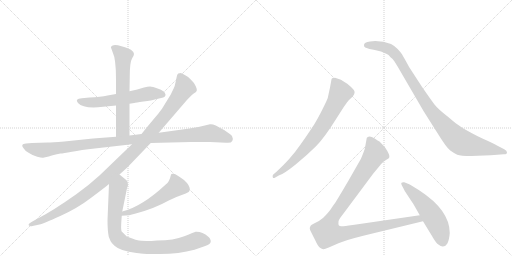
t = 0.00 s
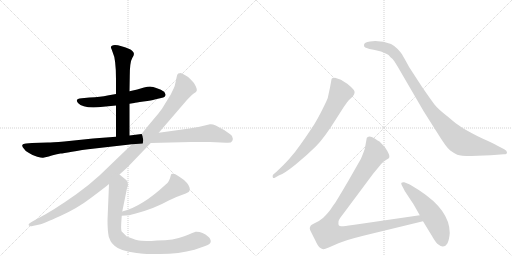
t = 1.94 s
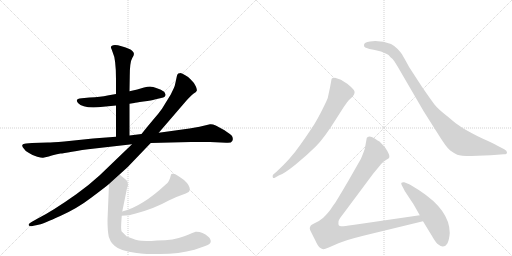
t = 3.87 s
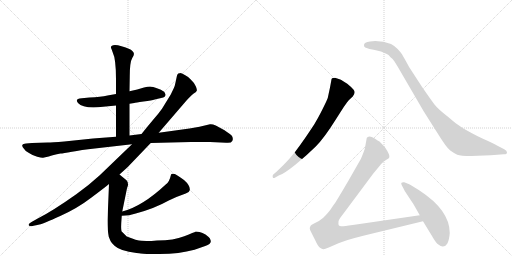
t = 5.81 s
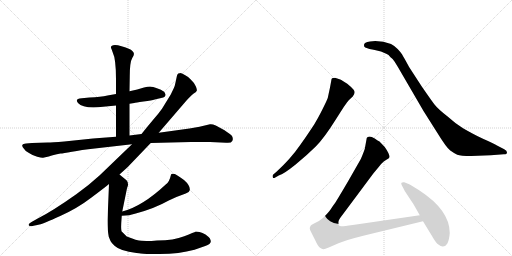
t = 7.74 s
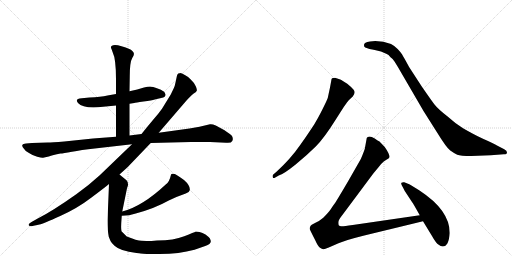
t = 9.68 s

The animated SVG that drew these frames (rendered in a browser with its animation timeline set to each time). Animation: 10 CSS @keyframes rules; one cycle of 9.68 s.

<svg version="1.1" viewBox="0 0 2048 1024" xmlns="http://www.w3.org/2000/svg">
  <g stroke="lightgray" stroke-dasharray="1,1" stroke-width="1" transform="scale(4, 4)">
    <line x1="0" y1="0" x2="256" y2="256"></line>
    <line x1="256" y1="0" x2="0" y2="256"></line>
    <line x1="128" y1="0" x2="128" y2="256"></line>
    <line x1="0" y1="128" x2="256" y2="128"></line>
    <line x1="256" y1="0" x2="512" y2="256"></line>
    <line x1="512" y1="0" x2="256" y2="256"></line>
    <line x1="384" y1="0" x2="384" y2="256"></line>
    <line x1="256" y1="128" x2="512" y2="128"></line>
  </g>
<g transform="scale(1, -1) translate(0, -850)">
   <style type="text/css">
    @keyframes keyframes0 {
      from {
       stroke: black;
       stroke-dashoffset: 590;
       stroke-width: 128;
       }
       66% {
       animation-timing-function: step-end;
       stroke: black;
       stroke-dashoffset: 0;
       stroke-width: 128;
       }
       to {
       stroke: black;
       stroke-width: 1024;
       }
       }
       #make-me-a-hanzi-animation-0 {
         animation: keyframes0 0.730143s both;
         animation-delay: 0.000000s;
         animation-timing-function: linear;
       }
    @keyframes keyframes1 {
      from {
       stroke: black;
       stroke-dashoffset: 630;
       stroke-width: 128;
       }
       67% {
       animation-timing-function: step-end;
       stroke: black;
       stroke-dashoffset: 0;
       stroke-width: 128;
       }
       to {
       stroke: black;
       stroke-width: 1024;
       }
       }
       #make-me-a-hanzi-animation-1 {
         animation: keyframes1 0.762695s both;
         animation-delay: 0.730143s;
         animation-timing-function: linear;
       }
    @keyframes keyframes2 {
      from {
       stroke: black;
       stroke-dashoffset: 1083;
       stroke-width: 128;
       }
       78% {
       animation-timing-function: step-end;
       stroke: black;
       stroke-dashoffset: 0;
       stroke-width: 128;
       }
       to {
       stroke: black;
       stroke-width: 1024;
       }
       }
       #make-me-a-hanzi-animation-2 {
         animation: keyframes2 1.131348s both;
         animation-delay: 1.492839s;
         animation-timing-function: linear;
       }
    @keyframes keyframes3 {
      from {
       stroke: black;
       stroke-dashoffset: 1144;
       stroke-width: 128;
       }
       79% {
       animation-timing-function: step-end;
       stroke: black;
       stroke-dashoffset: 0;
       stroke-width: 128;
       }
       to {
       stroke: black;
       stroke-width: 1024;
       }
       }
       #make-me-a-hanzi-animation-3 {
         animation: keyframes3 1.180990s both;
         animation-delay: 2.624186s;
         animation-timing-function: linear;
       }
    @keyframes keyframes4 {
      from {
       stroke: black;
       stroke-dashoffset: 537;
       stroke-width: 128;
       }
       64% {
       animation-timing-function: step-end;
       stroke: black;
       stroke-dashoffset: 0;
       stroke-width: 128;
       }
       to {
       stroke: black;
       stroke-width: 1024;
       }
       }
       #make-me-a-hanzi-animation-4 {
         animation: keyframes4 0.687012s both;
         animation-delay: 3.805176s;
         animation-timing-function: linear;
       }
    @keyframes keyframes5 {
      from {
       stroke: black;
       stroke-dashoffset: 876;
       stroke-width: 128;
       }
       74% {
       animation-timing-function: step-end;
       stroke: black;
       stroke-dashoffset: 0;
       stroke-width: 128;
       }
       to {
       stroke: black;
       stroke-width: 1024;
       }
       }
       #make-me-a-hanzi-animation-5 {
         animation: keyframes5 0.962891s both;
         animation-delay: 4.492188s;
         animation-timing-function: linear;
       }
    @keyframes keyframes6 {
      from {
       stroke: black;
       stroke-dashoffset: 744;
       stroke-width: 128;
       }
       71% {
       animation-timing-function: step-end;
       stroke: black;
       stroke-dashoffset: 0;
       stroke-width: 128;
       }
       to {
       stroke: black;
       stroke-width: 1024;
       }
       }
       #make-me-a-hanzi-animation-6 {
         animation: keyframes6 0.855469s both;
         animation-delay: 5.455078s;
         animation-timing-function: linear;
       }
    @keyframes keyframes7 {
      from {
       stroke: black;
       stroke-dashoffset: 1001;
       stroke-width: 128;
       }
       77% {
       animation-timing-function: step-end;
       stroke: black;
       stroke-dashoffset: 0;
       stroke-width: 128;
       }
       to {
       stroke: black;
       stroke-width: 1024;
       }
       }
       #make-me-a-hanzi-animation-7 {
         animation: keyframes7 1.064616s both;
         animation-delay: 6.310547s;
         animation-timing-function: linear;
       }
    @keyframes keyframes8 {
      from {
       stroke: black;
       stroke-dashoffset: 1068;
       stroke-width: 128;
       }
       78% {
       animation-timing-function: step-end;
       stroke: black;
       stroke-dashoffset: 0;
       stroke-width: 128;
       }
       to {
       stroke: black;
       stroke-width: 1024;
       }
       }
       #make-me-a-hanzi-animation-8 {
         animation: keyframes8 1.119141s both;
         animation-delay: 7.375163s;
         animation-timing-function: linear;
       }
    @keyframes keyframes9 {
      from {
       stroke: black;
       stroke-dashoffset: 541;
       stroke-width: 128;
       }
       64% {
       animation-timing-function: step-end;
       stroke: black;
       stroke-dashoffset: 0;
       stroke-width: 128;
       }
       to {
       stroke: black;
       stroke-width: 1024;
       }
       }
       #make-me-a-hanzi-animation-9 {
         animation: keyframes9 0.690267s both;
         animation-delay: 8.494303s;
         animation-timing-function: linear;
       }
</style>
<path d="M 518 435 L 537 438 Q 541 440 574 444 Q 608 448 619 452 L 653 460 Q 660 462 661 467 Q 663 471 662 472 L 659 479 Q 657 486 633 495 Q 609 504 600 504 Q 591 504 576 500 L 549 492 L 518 485 L 464 474 L 430 468 Q 403 462 358 460 L 327 457 Q 297 455 312 438 Q 331 417 392 421 L 464 428 L 518 435 Z" fill="lightgray"></path> 
<path d="M 518 308 L 518 435 L 518 485 L 519 544 Q 519 602 529 618 Q 540 633 533 642 Q 527 650 522 652 Q 481 670 460 670 Q 437 667 446 654 L 451 640 Q 464 614 464 534 L 464 474 L 464 428 L 464 303 C 464 273 518 278 518 308 Z" fill="lightgray"></path> 
<path d="M 840 353 L 798 343 L 758 336 L 635 319 L 566 314 L 518 308 L 464 303 L 372 296 L 257 284 Q 207 280 191 280 L 128 278 L 104 276 Q 91 276 89 270 Q 88 264 95 256 Q 101 245 116 238 Q 132 227 149 223 Q 167 218 172 219 L 195 224 Q 211 230 242 236 Q 252 236 288 243 Q 324 250 379 256 L 528 273 L 603 278 L 763 282 L 840 282 L 905 279 Q 925 277 929 286 Q 934 294 928 306 Q 923 312 898 329 L 863 348 Q 850 354 840 353 Z" fill="lightgray"></path> 
<path d="M 635 319 L 746 448 Q 771 475 778 478 Q 785 481 787 487 Q 789 492 783 505 Q 778 518 762 533 Q 758 540 741 549 Q 725 558 722 558 Q 719 558 713 556 Q 709 552 708 548 L 702 520 Q 699 504 695 497 L 683 472 L 648 415 Q 634 395 611 369 Q 589 343 566 314 L 528 273 L 399 149 Q 352 106 305 73 Q 212 7 151 -24 L 126 -38 Q 112 -46 115 -51 Q 119 -57 130 -54 L 158 -48 Q 173 -45 241 -14 Q 310 17 366 60 Q 422 102 436 114 L 478 152 L 510 181 L 603 278 L 635 319 Z" fill="lightgray"></path> 
<path d="M 487 -13 Q 518 -13 543 -4 Q 618 16 675 48 Q 713 66 743 76 Q 756 78 759 89 Q 762 107 736 130 Q 708 150 699 154 Q 685 158 684 151 Q 677 121 664 113 Q 569 24 489 4 C 460 -4 457 -14 487 -13 Z" fill="lightgray"></path> 
<path d="M 436 114 L 430 -31 Q 430 -72 435 -97 L 442 -114 Q 445 -120 458 -133 Q 480 -154 546 -162 L 556 -163 Q 565 -166 606 -166 L 639 -166 Q 717 -166 778 -149 L 821 -134 Q 843 -126 843 -116 Q 844 -112 839 -103 Q 834 -97 822 -88 Q 810 -80 798 -78 Q 787 -76 782 -77 Q 778 -78 737 -95 Q 696 -112 628 -112 L 606 -114 Q 585 -114 566 -113 Q 548 -113 507 -96 L 486 -75 Q 483 -63 486 -27 L 487 -13 L 489 4 L 508 97 L 512 109 Q 513 123 506 129 L 478 152 C 455 171 437 144 436 114 Z" fill="lightgray"></path> 
<path d="M 1115 148 Q 1136 155 1182.5 192.5 Q 1229 230 1263 264 Q 1297 298 1345 375 L 1375 422 Q 1392 446 1395 449 L 1411 464 Q 1424 481 1414.5 491.5 Q 1405 502 1389 515 Q 1368 529 1361 532 L 1340 539 Q 1334 539 1328 537 Q 1325 532 1325 527 L 1320 500 L 1311 458 Q 1308 449 1289.5 412 Q 1271 375 1256 351.5 Q 1241 328 1201.5 271 Q 1162 214 1106 163 L 1093 152 Q 1089 148 1091 141.5 Q 1093 135 1101 140 L 1115 148 Z" fill="lightgray"></path> 
<path d="M 1480 684 Q 1456 682 1456 670 Q 1455 663 1461 660 L 1478 654 Q 1490 652 1499 650 L 1524 644 L 1547 634 Q 1554 632 1562 621 Q 1571 615 1578 604 L 1591 583 L 1694 406 L 1749 319 Q 1786 259 1801 248 Q 1816 237 1829 231.5 Q 1842 226 1885 226 L 1963 229 L 2015 233 Q 2028 233 2028 240.5 Q 2028 248 2017 253 L 1988 268 Q 1973 277 1934 294 Q 1881 320 1850.5 338.5 Q 1820 357 1788 386 Q 1751 415 1738 432 Q 1725 449 1687 504 L 1637 581 Q 1614 623 1608.5 632 Q 1603 641 1590.5 654 Q 1578 667 1564 674 Q 1534 686 1501 686 L 1480 684 Z" fill="lightgray"></path> 
<path d="M 1679 -11 L 1411 -50 Q 1371 -56 1365 -55 Q 1358 -54 1355 -51 Q 1353 -45 1354 -36 Q 1355 -28 1371 -8 L 1494 157 L 1514 181 Q 1527 198 1535 204 L 1547 212 Q 1556 217 1557 220 Q 1561 230 1539 262 L 1518 284 Q 1512 287 1499 296 Q 1486 304 1478 304 Q 1469 303 1467 298 L 1459 254 Q 1446 218 1441 210 L 1393 126 Q 1345 44 1338 35 Q 1331 26 1323 13 Q 1314 0 1293 -21 Q 1277 -35 1260 -42 Q 1243 -50 1242 -54 Q 1237 -62 1240 -69 Q 1243 -76 1260 -109 Q 1272 -136 1280 -141 Q 1288 -146 1293 -147 Q 1297 -148 1315 -140 L 1354 -123 Q 1381 -111 1457 -92 L 1692 -35 C 1721 -28 1709 -7 1679 -11 Z" fill="lightgray"></path> 
<path d="M 1799 -82 Q 1799 9 1678 88 Q 1643 111 1632 115 L 1617 121 Q 1610 122 1606 119 Q 1603 116 1607.5 108 Q 1612 100 1614 96 L 1619 86 L 1648 42 Q 1654 34 1679 -11 L 1692 -35 L 1728 -94 Q 1744 -123 1755 -129 Q 1762 -136 1771 -136 Q 1795 -136 1799 -82 Z" fill="lightgray"></path> 
      <clipPath id="make-me-a-hanzi-clip-0">
      <path d="M 518 435 L 537 438 Q 541 440 574 444 Q 608 448 619 452 L 653 460 Q 660 462 661 467 Q 663 471 662 472 L 659 479 Q 657 486 633 495 Q 609 504 600 504 Q 591 504 576 500 L 549 492 L 518 485 L 464 474 L 430 468 Q 403 462 358 460 L 327 457 Q 297 455 312 438 Q 331 417 392 421 L 464 428 L 518 435 Z" fill="lightgray"></path>
      </clipPath>
      <path clip-path="url(#make-me-a-hanzi-clip-0)" d="M 320 447 L 382 440 L 589 475 L 651 472 " fill="none" id="make-me-a-hanzi-animation-0" stroke-dasharray="462 924" stroke-linecap="round"></path>

      <clipPath id="make-me-a-hanzi-clip-1">
      <path d="M 518 308 L 518 435 L 518 485 L 519 544 Q 519 602 529 618 Q 540 633 533 642 Q 527 650 522 652 Q 481 670 460 670 Q 437 667 446 654 L 451 640 Q 464 614 464 534 L 464 474 L 464 428 L 464 303 C 464 273 518 278 518 308 Z" fill="lightgray"></path>
      </clipPath>
      <path clip-path="url(#make-me-a-hanzi-clip-1)" d="M 455 660 L 493 625 L 491 333 L 470 311 " fill="none" id="make-me-a-hanzi-animation-1" stroke-dasharray="502 1004" stroke-linecap="round"></path>

      <clipPath id="make-me-a-hanzi-clip-2">
      <path d="M 840 353 L 798 343 L 758 336 L 635 319 L 566 314 L 518 308 L 464 303 L 372 296 L 257 284 Q 207 280 191 280 L 128 278 L 104 276 Q 91 276 89 270 Q 88 264 95 256 Q 101 245 116 238 Q 132 227 149 223 Q 167 218 172 219 L 195 224 Q 211 230 242 236 Q 252 236 288 243 Q 324 250 379 256 L 528 273 L 603 278 L 763 282 L 840 282 L 905 279 Q 925 277 929 286 Q 934 294 928 306 Q 923 312 898 329 L 863 348 Q 850 354 840 353 Z" fill="lightgray"></path>
      </clipPath>
      <path clip-path="url(#make-me-a-hanzi-clip-2)" d="M 98 265 L 163 249 L 381 277 L 841 318 L 916 294 " fill="none" id="make-me-a-hanzi-animation-2" stroke-dasharray="955 1910" stroke-linecap="round"></path>

      <clipPath id="make-me-a-hanzi-clip-3">
      <path d="M 635 319 L 746 448 Q 771 475 778 478 Q 785 481 787 487 Q 789 492 783 505 Q 778 518 762 533 Q 758 540 741 549 Q 725 558 722 558 Q 719 558 713 556 Q 709 552 708 548 L 702 520 Q 699 504 695 497 L 683 472 L 648 415 Q 634 395 611 369 Q 589 343 566 314 L 528 273 L 399 149 Q 352 106 305 73 Q 212 7 151 -24 L 126 -38 Q 112 -46 115 -51 Q 119 -57 130 -54 L 158 -48 Q 173 -45 241 -14 Q 310 17 366 60 Q 422 102 436 114 L 478 152 L 510 181 L 603 278 L 635 319 Z" fill="lightgray"></path>
      </clipPath>
      <path clip-path="url(#make-me-a-hanzi-clip-3)" d="M 720 546 L 739 498 L 728 480 L 671 400 L 587 299 L 507 215 L 391 108 L 302 42 L 205 -14 L 123 -50 " fill="none" id="make-me-a-hanzi-animation-3" stroke-dasharray="1016 2032" stroke-linecap="round"></path>

      <clipPath id="make-me-a-hanzi-clip-4">
      <path d="M 487 -13 Q 518 -13 543 -4 Q 618 16 675 48 Q 713 66 743 76 Q 756 78 759 89 Q 762 107 736 130 Q 708 150 699 154 Q 685 158 684 151 Q 677 121 664 113 Q 569 24 489 4 C 460 -4 457 -14 487 -13 Z" fill="lightgray"></path>
      </clipPath>
      <path clip-path="url(#make-me-a-hanzi-clip-4)" d="M 694 138 L 707 104 L 698 96 L 592 30 L 548 10 L 498 -3 L 494 -10 " fill="none" id="make-me-a-hanzi-animation-4" stroke-dasharray="409 818" stroke-linecap="round"></path>

      <clipPath id="make-me-a-hanzi-clip-5">
      <path d="M 436 114 L 430 -31 Q 430 -72 435 -97 L 442 -114 Q 445 -120 458 -133 Q 480 -154 546 -162 L 556 -163 Q 565 -166 606 -166 L 639 -166 Q 717 -166 778 -149 L 821 -134 Q 843 -126 843 -116 Q 844 -112 839 -103 Q 834 -97 822 -88 Q 810 -80 798 -78 Q 787 -76 782 -77 Q 778 -78 737 -95 Q 696 -112 628 -112 L 606 -114 Q 585 -114 566 -113 Q 548 -113 507 -96 L 486 -75 Q 483 -63 486 -27 L 487 -13 L 489 4 L 508 97 L 512 109 Q 513 123 506 129 L 478 152 C 455 171 437 144 436 114 Z" fill="lightgray"></path>
      </clipPath>
      <path clip-path="url(#make-me-a-hanzi-clip-5)" d="M 478 142 L 479 110 L 470 91 L 457 -53 L 461 -87 L 486 -117 L 539 -136 L 599 -140 L 710 -133 L 795 -109 L 828 -114 " fill="none" id="make-me-a-hanzi-animation-5" stroke-dasharray="748 1496" stroke-linecap="round"></path>

      <clipPath id="make-me-a-hanzi-clip-6">
      <path d="M 1115 148 Q 1136 155 1182.5 192.5 Q 1229 230 1263 264 Q 1297 298 1345 375 L 1375 422 Q 1392 446 1395 449 L 1411 464 Q 1424 481 1414.5 491.5 Q 1405 502 1389 515 Q 1368 529 1361 532 L 1340 539 Q 1334 539 1328 537 Q 1325 532 1325 527 L 1320 500 L 1311 458 Q 1308 449 1289.5 412 Q 1271 375 1256 351.5 Q 1241 328 1201.5 271 Q 1162 214 1106 163 L 1093 152 Q 1089 148 1091 141.5 Q 1093 135 1101 140 L 1115 148 Z" fill="lightgray"></path>
      </clipPath>
      <path clip-path="url(#make-me-a-hanzi-clip-6)" d="M 1335 529 L 1362 479 L 1313 384 L 1277 327 L 1221 256 L 1153 187 L 1097 146 " fill="none" id="make-me-a-hanzi-animation-6" stroke-dasharray="616 1232" stroke-linecap="round"></path>

      <clipPath id="make-me-a-hanzi-clip-7">
      <path d="M 1480 684 Q 1456 682 1456 670 Q 1455 663 1461 660 L 1478 654 Q 1490 652 1499 650 L 1524 644 L 1547 634 Q 1554 632 1562 621 Q 1571 615 1578 604 L 1591 583 L 1694 406 L 1749 319 Q 1786 259 1801 248 Q 1816 237 1829 231.5 Q 1842 226 1885 226 L 1963 229 L 2015 233 Q 2028 233 2028 240.5 Q 2028 248 2017 253 L 1988 268 Q 1973 277 1934 294 Q 1881 320 1850.5 338.5 Q 1820 357 1788 386 Q 1751 415 1738 432 Q 1725 449 1687 504 L 1637 581 Q 1614 623 1608.5 632 Q 1603 641 1590.5 654 Q 1578 667 1564 674 Q 1534 686 1501 686 L 1480 684 Z" fill="lightgray"></path>
      </clipPath>
      <path clip-path="url(#make-me-a-hanzi-clip-7)" d="M 1467 669 L 1530 664 L 1572 643 L 1606 598 L 1711 425 L 1789 331 L 1835 287 L 1891 268 L 2019 241 " fill="none" id="make-me-a-hanzi-animation-7" stroke-dasharray="873 1746" stroke-linecap="round"></path>

      <clipPath id="make-me-a-hanzi-clip-8">
      <path d="M 1679 -11 L 1411 -50 Q 1371 -56 1365 -55 Q 1358 -54 1355 -51 Q 1353 -45 1354 -36 Q 1355 -28 1371 -8 L 1494 157 L 1514 181 Q 1527 198 1535 204 L 1547 212 Q 1556 217 1557 220 Q 1561 230 1539 262 L 1518 284 Q 1512 287 1499 296 Q 1486 304 1478 304 Q 1469 303 1467 298 L 1459 254 Q 1446 218 1441 210 L 1393 126 Q 1345 44 1338 35 Q 1331 26 1323 13 Q 1314 0 1293 -21 Q 1277 -35 1260 -42 Q 1243 -50 1242 -54 Q 1237 -62 1240 -69 Q 1243 -76 1260 -109 Q 1272 -136 1280 -141 Q 1288 -146 1293 -147 Q 1297 -148 1315 -140 L 1354 -123 Q 1381 -111 1457 -92 L 1692 -35 C 1721 -28 1709 -7 1679 -11 Z" fill="lightgray"></path>
      </clipPath>
      <path clip-path="url(#make-me-a-hanzi-clip-8)" d="M 1479 288 L 1501 236 L 1331 -20 L 1313 -58 L 1309 -82 L 1357 -87 L 1671 -25 L 1683 -32 " fill="none" id="make-me-a-hanzi-animation-8" stroke-dasharray="940 1880" stroke-linecap="round"></path>

      <clipPath id="make-me-a-hanzi-clip-9">
      <path d="M 1799 -82 Q 1799 9 1678 88 Q 1643 111 1632 115 L 1617 121 Q 1610 122 1606 119 Q 1603 116 1607.5 108 Q 1612 100 1614 96 L 1619 86 L 1648 42 Q 1654 34 1679 -11 L 1692 -35 L 1728 -94 Q 1744 -123 1755 -129 Q 1762 -136 1771 -136 Q 1795 -136 1799 -82 Z" fill="lightgray"></path>
      </clipPath>
      <path clip-path="url(#make-me-a-hanzi-clip-9)" d="M 1613 114 L 1671 60 L 1723 -3 L 1753 -55 L 1771 -116 " fill="none" id="make-me-a-hanzi-animation-9" stroke-dasharray="413 826" stroke-linecap="round"></path>

</g>
</svg>
